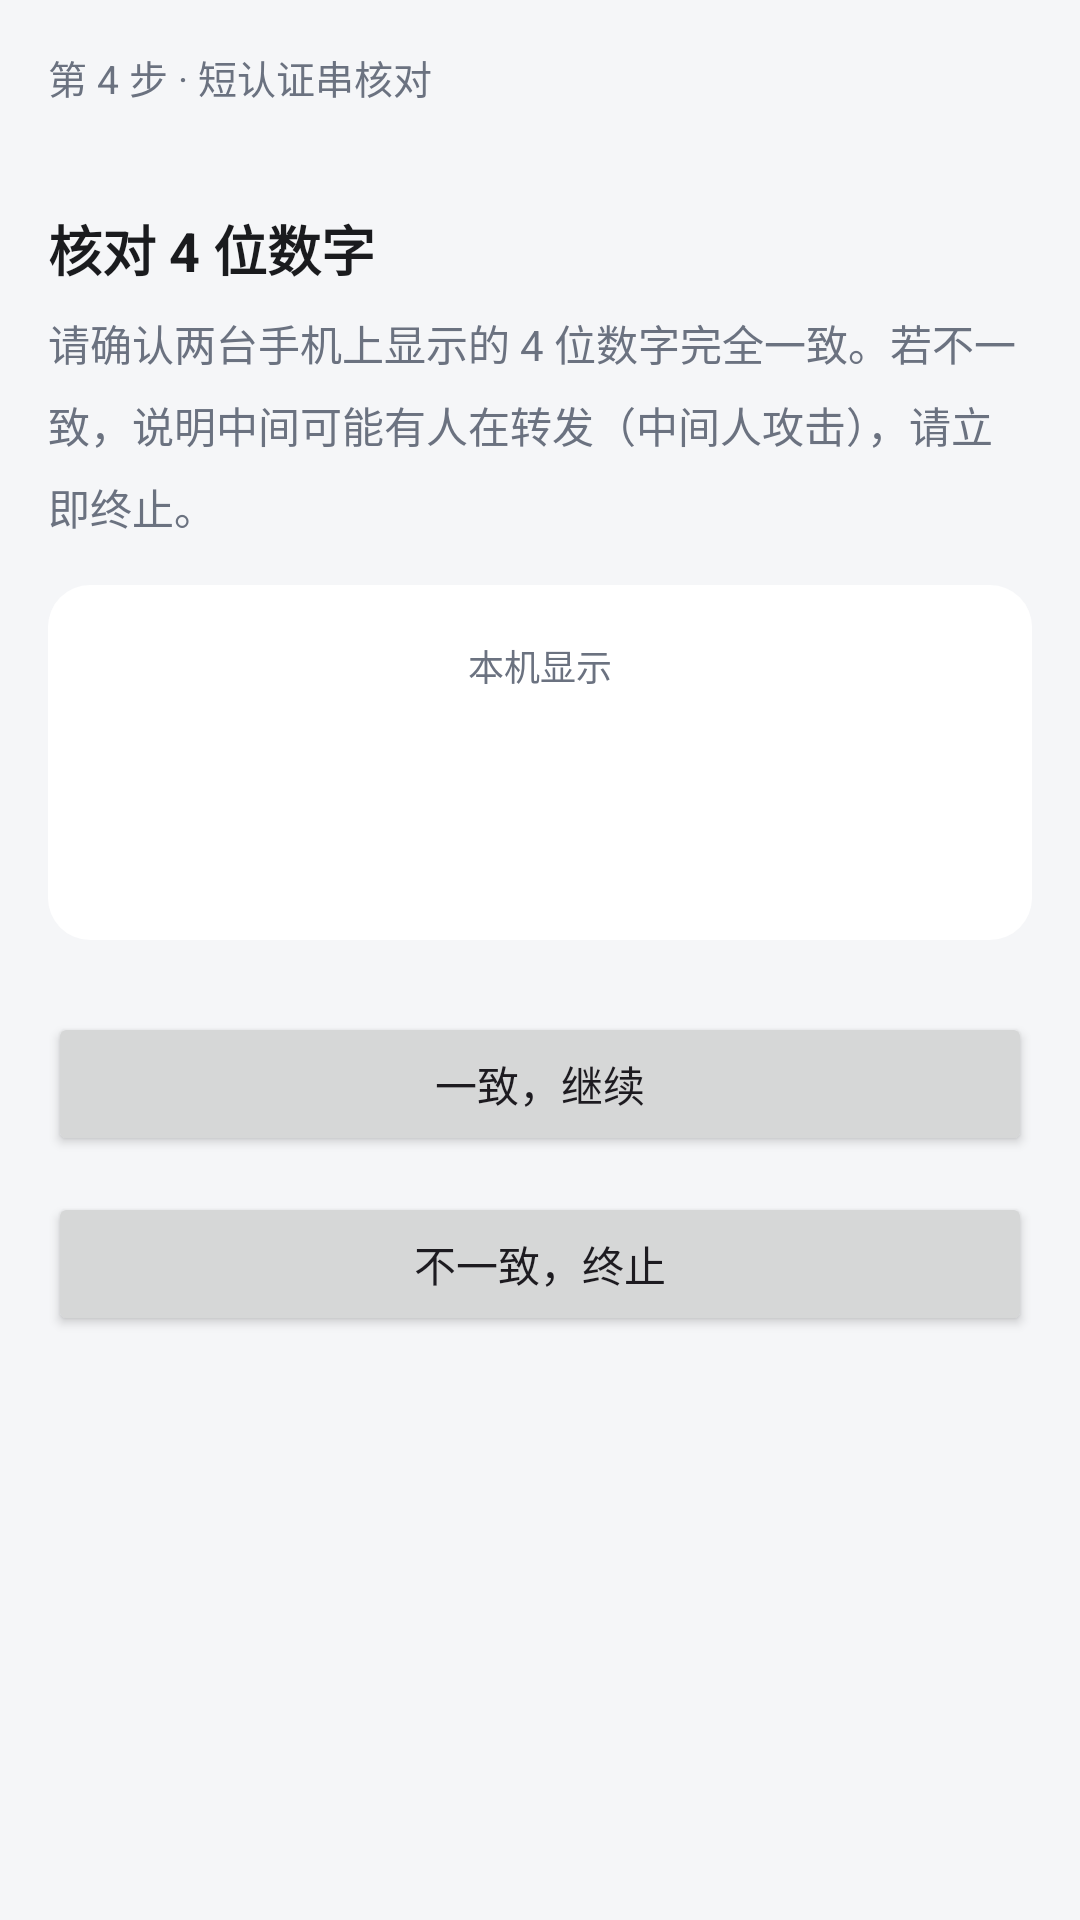

Reconstruct the res/layout file that produces this screen, plus the resources it refers to.
<!-- AndroidManifest.xml: application theme Theme.PhoneTransfer -->
<!-- res/layout/fragment_flow_sas.xml -->
<?xml version="1.0" encoding="utf-8"?>
<ScrollView xmlns:android="http://schemas.android.com/apk/res/android"
    style="@style/PTScreen">
    <LinearLayout
        android:layout_width="match_parent"
        android:layout_height="wrap_content"
        android:orientation="vertical"
        android:paddingStart="@dimen/pt_space_l"
        android:paddingTop="@dimen/pt_space_l"
        android:paddingEnd="@dimen/pt_space_l"
        android:paddingBottom="@dimen/pt_space_xxl">

        <TextView
            android:id="@+id/flow_step"
            style="@style/PTSectionHeader"
            android:layout_width="match_parent"
            android:layout_height="wrap_content"
            android:paddingStart="0dp"
            android:paddingEnd="0dp"
            android:paddingTop="0dp"
            android:text="@string/flow_step_sas" />

        <TextView
            android:id="@+id/flow_mode"
            style="@style/PTRowDesc"
            android:layout_width="match_parent"
            android:layout_height="wrap_content" />

        <TextView
            style="@style/PTPageTitle"
            android:layout_width="match_parent"
            android:layout_height="wrap_content"
            android:layout_marginTop="@dimen/pt_space_s"
            android:text="@string/flow_sas_title" />

        <TextView
            style="@style/PTBody"
            android:layout_width="match_parent"
            android:layout_height="wrap_content"
            android:layout_marginTop="@dimen/pt_space_s"
            android:text="@string/flow_sas_hint" />

        <LinearLayout
            android:layout_width="match_parent"
            android:layout_height="wrap_content"
            android:layout_marginTop="@dimen/pt_space_l"
            android:background="@drawable/bg_card"
            android:gravity="center"
            android:orientation="vertical"
            android:padding="@dimen/pt_space_l">

            <TextView
                style="@style/PTRowDesc"
                android:layout_width="wrap_content"
                android:layout_height="wrap_content"
                android:text="@string/flow_sas_label" />

            <TextView
                android:id="@+id/sas_digits"
                android:layout_width="wrap_content"
                android:layout_height="wrap_content"
                android:layout_marginTop="@dimen/pt_space_s"
                android:letterSpacing="0.25"
                android:textColor="@color/pt_primary"
                android:textSize="44sp"
                android:textStyle="bold" />
        </LinearLayout>

        <Button
            android:id="@+id/sas_ok"
            android:layout_width="match_parent"
            android:layout_height="wrap_content"
            android:layout_marginTop="@dimen/pt_space_xl"
            android:text="@string/flow_sas_ok" />

        <Button
            android:id="@+id/sas_reject"
            android:layout_width="match_parent"
            android:layout_height="wrap_content"
            android:layout_marginTop="@dimen/pt_space_m"
            android:text="@string/flow_sas_reject" />
    </LinearLayout>
</ScrollView>
<!-- resources referenced by this layout -->
<resources>
  <color name="pt_primary">#2F6BFF</color>
  <dimen name="pt_space_l">16dp</dimen>
  <dimen name="pt_space_m">12dp</dimen>
  <dimen name="pt_space_s">8dp</dimen>
  <dimen name="pt_space_xl">24dp</dimen>
  <dimen name="pt_space_xxl">32dp</dimen>
  <!-- drawable bg_card (drawable) -->
  <shape xmlns:android="http://schemas.android.com/apk/res/android"
      android:shape="rectangle">
      <solid android:color="@color/pt_surface" />
      <corners android:radius="@dimen/pt_radius_card" />
  </shape>
  <string name="flow_sas_hint">请确认两台手机上显示的 4 位数字完全一致。若不一致，说明中间可能有人在转发（中间人攻击），请立即终止。</string>
  <string name="flow_sas_label">本机显示</string>
  <string name="flow_sas_ok">一致，继续</string>
  <string name="flow_sas_reject">不一致，终止</string>
  <string name="flow_sas_title">核对 4 位数字</string>
  <string name="flow_step_sas">第 4 步 · 短认证串核对</string>
  <style name="PTBody">
          <item name="android:textSize">@dimen/pt_text_body</item>
          <item name="android:textColor">@color/pt_text_secondary</item>
          <item name="android:lineSpacingMultiplier">1.35</item>
      </style>
  <style name="PTPageTitle">
          <item name="android:textSize">@dimen/pt_text_page_title</item>
          <item name="android:textColor">@color/pt_text_primary</item>
          <item name="android:textStyle">bold</item>
      </style>
  <style name="PTRowDesc">
          <item name="android:textSize">@dimen/pt_text_desc</item>
          <item name="android:textColor">@color/pt_text_secondary</item>
          <item name="android:paddingTop">2dp</item>
      </style>
  <style name="PTScreen">
          <item name="android:layout_width">match_parent</item>
          <item name="android:layout_height">match_parent</item>
          <item name="android:background">@color/pt_background</item>
      </style>
  <style name="PTSectionHeader">
          <item name="android:textSize">@dimen/pt_text_section</item>
          <item name="android:textColor">@color/pt_text_secondary</item>
          <item name="android:paddingStart">@dimen/pt_space_l</item>
          <item name="android:paddingEnd">@dimen/pt_space_l</item>
          <item name="android:paddingTop">@dimen/pt_space_l</item>
          <item name="android:paddingBottom">@dimen/pt_space_s</item>
      </style>
  <style name="Theme.PhoneTransfer" parent="Theme.Material3.DayNight.NoActionBar">
          <item name="colorPrimary">@color/pt_primary</item>
          <item name="colorOnPrimary">@color/pt_on_primary</item>
          <item name="colorPrimaryContainer">@color/pt_primary_container</item>
          <item name="colorOnPrimaryContainer">@color/pt_on_primary_container</item>
          <item name="colorSurface">@color/pt_surface</item>
          <item name="colorOnSurface">@color/pt_text_primary</item>
          <item name="colorOnSurfaceVariant">@color/pt_text_secondary</item>
          <item name="colorOutline">@color/pt_divider</item>
          <item name="android:colorBackground">@color/pt_background</item>
      </style>
  <color name="pt_surface">#FFFFFFFF</color>
  <dimen name="pt_radius_card">14dp</dimen>
  <dimen name="pt_text_body">14sp</dimen>
  <color name="pt_text_secondary">#6B7280</color>
  <dimen name="pt_text_page_title">18sp</dimen>
  <color name="pt_text_primary">#1A1B1E</color>
  <dimen name="pt_text_desc">12sp</dimen>
  <color name="pt_background">#F5F6F8</color>
  <dimen name="pt_text_section">13sp</dimen>
  <color name="pt_on_primary">#FFFFFFFF</color>
  <color name="pt_primary_container">#E3ECFF</color>
  <color name="pt_on_primary_container">#10265C</color>
  <color name="pt_divider">#E4E6EB</color>
</resources>
